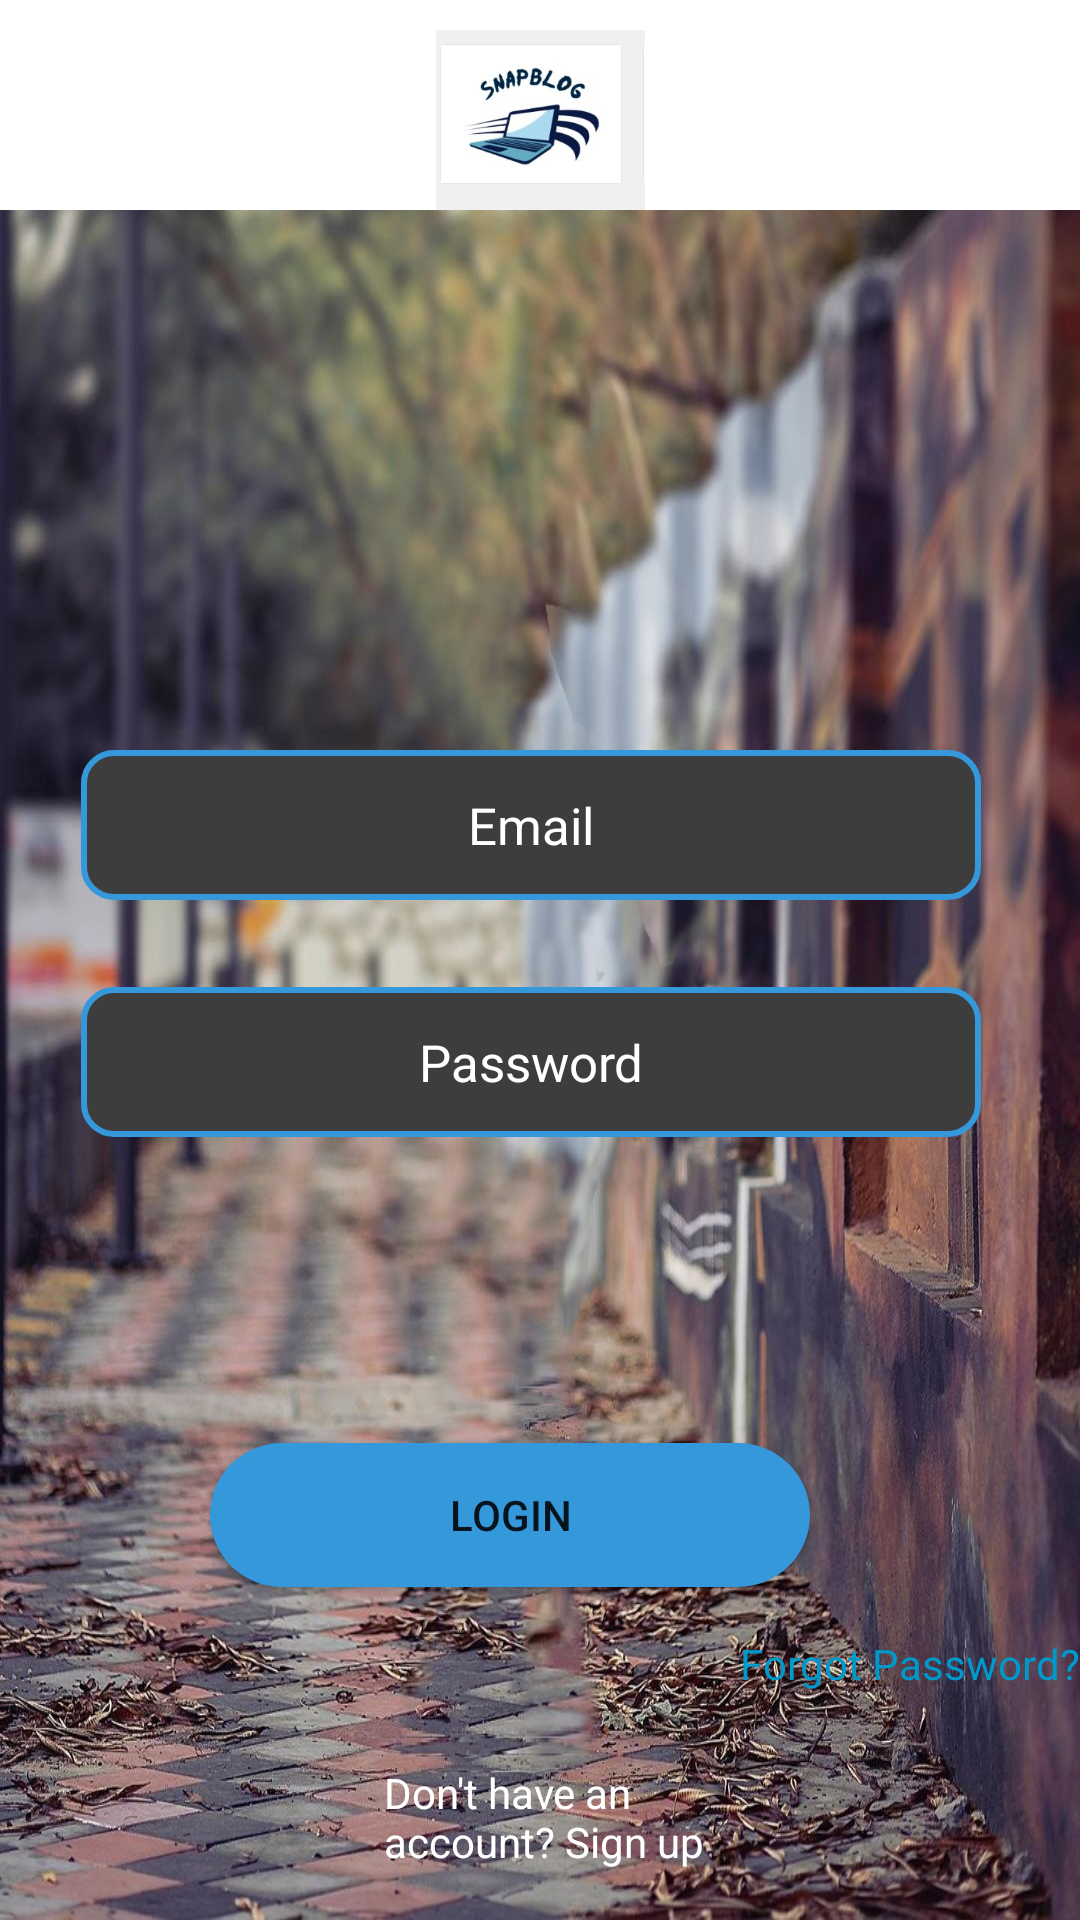

Android layout source for this screen:
<!-- AndroidManifest.xml: application theme Theme.SnapBlog -->
<!-- res/layout/activity_login.xml -->
<RelativeLayout
    xmlns:android="http://schemas.android.com/apk/res/android"
    xmlns:app="http://schemas.android.com/apk/res-auto"
    xmlns:tools="http://schemas.android.com/tools"
    android:layout_width="match_parent"
    android:layout_height="match_parent"
    tools:context=".LoginActivity"
    android:background="@drawable/background_image">
    <androidx.constraintlayout.widget.ConstraintLayout
        android:id="@+id/header"
        android:layout_width="match_parent"
        android:layout_height="70dp"
        android:background="@color/white"
        app:layout_constraintStart_toStartOf="parent">

        <ImageView
            android:id="@+id/textView2"
            app:layout_constraintEnd_toEndOf="parent"
            app:layout_constraintStart_toStartOf="parent"
            app:layout_constraintTop_toTopOf="parent"
            android:layout_width="wrap_content"
            android:layout_height="0dp"
            android:paddingTop="10dp"
            android:src="@drawable/logo"
            tools:layout_editor_absoluteX="58dp"
            tools:layout_editor_absoluteY="0dp" />

    </androidx.constraintlayout.widget.ConstraintLayout>


    <EditText
        android:id="@+id/editTextEmail"
        android:layout_width="300dp"
        android:layout_height="50dp"
        android:layout_alignParentEnd="true"
        android:layout_marginTop="250dp"
        android:layout_marginEnd="33dp"
        android:background="@drawable/edit_text_background"
        android:gravity="center"
        android:hint="Email"
        android:textColorHint="@color/white"
        android:textColor="@color/white"
        android:textSize="17sp"
        android:inputType="textEmailAddress" />

    <EditText
        android:id="@+id/editTextPassword"
        android:layout_width="300dp"
        android:layout_height="50dp"
        android:layout_below="@id/editTextEmail"
        android:layout_alignParentEnd="true"
        android:layout_marginTop="29dp"
        android:layout_marginEnd="33dp"
        android:background="@drawable/edit_text_background"
        android:hint="Password"
        android:gravity="center"
        android:inputType="textPassword"
        android:textColor="@color/white"
        android:textColorHint="@color/white"
        android:textSize="17sp" />

    <Button
        android:id="@+id/buttonLogin"
        android:layout_width="200dp"
        android:layout_height="wrap_content"
        android:layout_below="@id/editTextPassword"
        android:layout_alignParentEnd="true"
        android:layout_marginTop="102dp"
        android:layout_marginEnd="90dp"
        android:background="@drawable/custom_button"
        android:gravity="center"
        android:text="Login" />

    <TextView
        android:id="@+id/textViewForgotPassword"
        android:layout_width="wrap_content"
        android:layout_height="wrap_content"
        android:layout_below="@id/buttonLogin"
        android:layout_marginTop="16dp"
        android:text="Forgot Password?"
        android:layout_alignParentEnd="true"
        android:clickable="true"
        android:textColor="@android:color/holo_blue_dark" />

    <TextView
        android:id="@+id/textViewSignUp"
        android:layout_width="wrap_content"
        android:layout_height="wrap_content"
        android:layout_below="@id/textViewForgotPassword"
        android:layout_alignParentStart="true"
        android:layout_alignParentEnd="true"
        android:layout_marginStart="128dp"
        android:layout_marginTop="24dp"
        android:layout_marginEnd="91dp"
        android:clickable="true"
        android:text="Don't have an account? Sign up"
        android:textColor="@color/white" />

</RelativeLayout>
<!-- resources referenced by this layout -->
<resources>
  <color name="white">#FFFFFFFF</color>
  <!-- drawable background_image: jpeg bitmap (drawable, 348810 bytes) -->
  <!-- drawable custom_button (drawable) -->
  <shape xmlns:android="http://schemas.android.com/apk/res/android"
      android:shape="rectangle">
      <corners android:radius="30dp" />
      <solid android:color="#3498db" /> 
  </shape>
  <!-- drawable edit_text_background (drawable) -->
  <shape xmlns:android="http://schemas.android.com/apk/res/android">
      <solid android:color="#3E3D3D" />
      <corners android:radius="10dp" />
      <stroke android:color="#3498db" android:width="2dp" />
  </shape>
  <!-- drawable logo: jpg bitmap (drawable, 10664 bytes) -->
  <style name="Theme.SnapBlog" parent="Base.Theme.SnapBlog" />
  <style name="Base.Theme.SnapBlog" parent="Theme.AppCompat.DayNight.NoActionBar">
          
          
      </style>
</resources>
